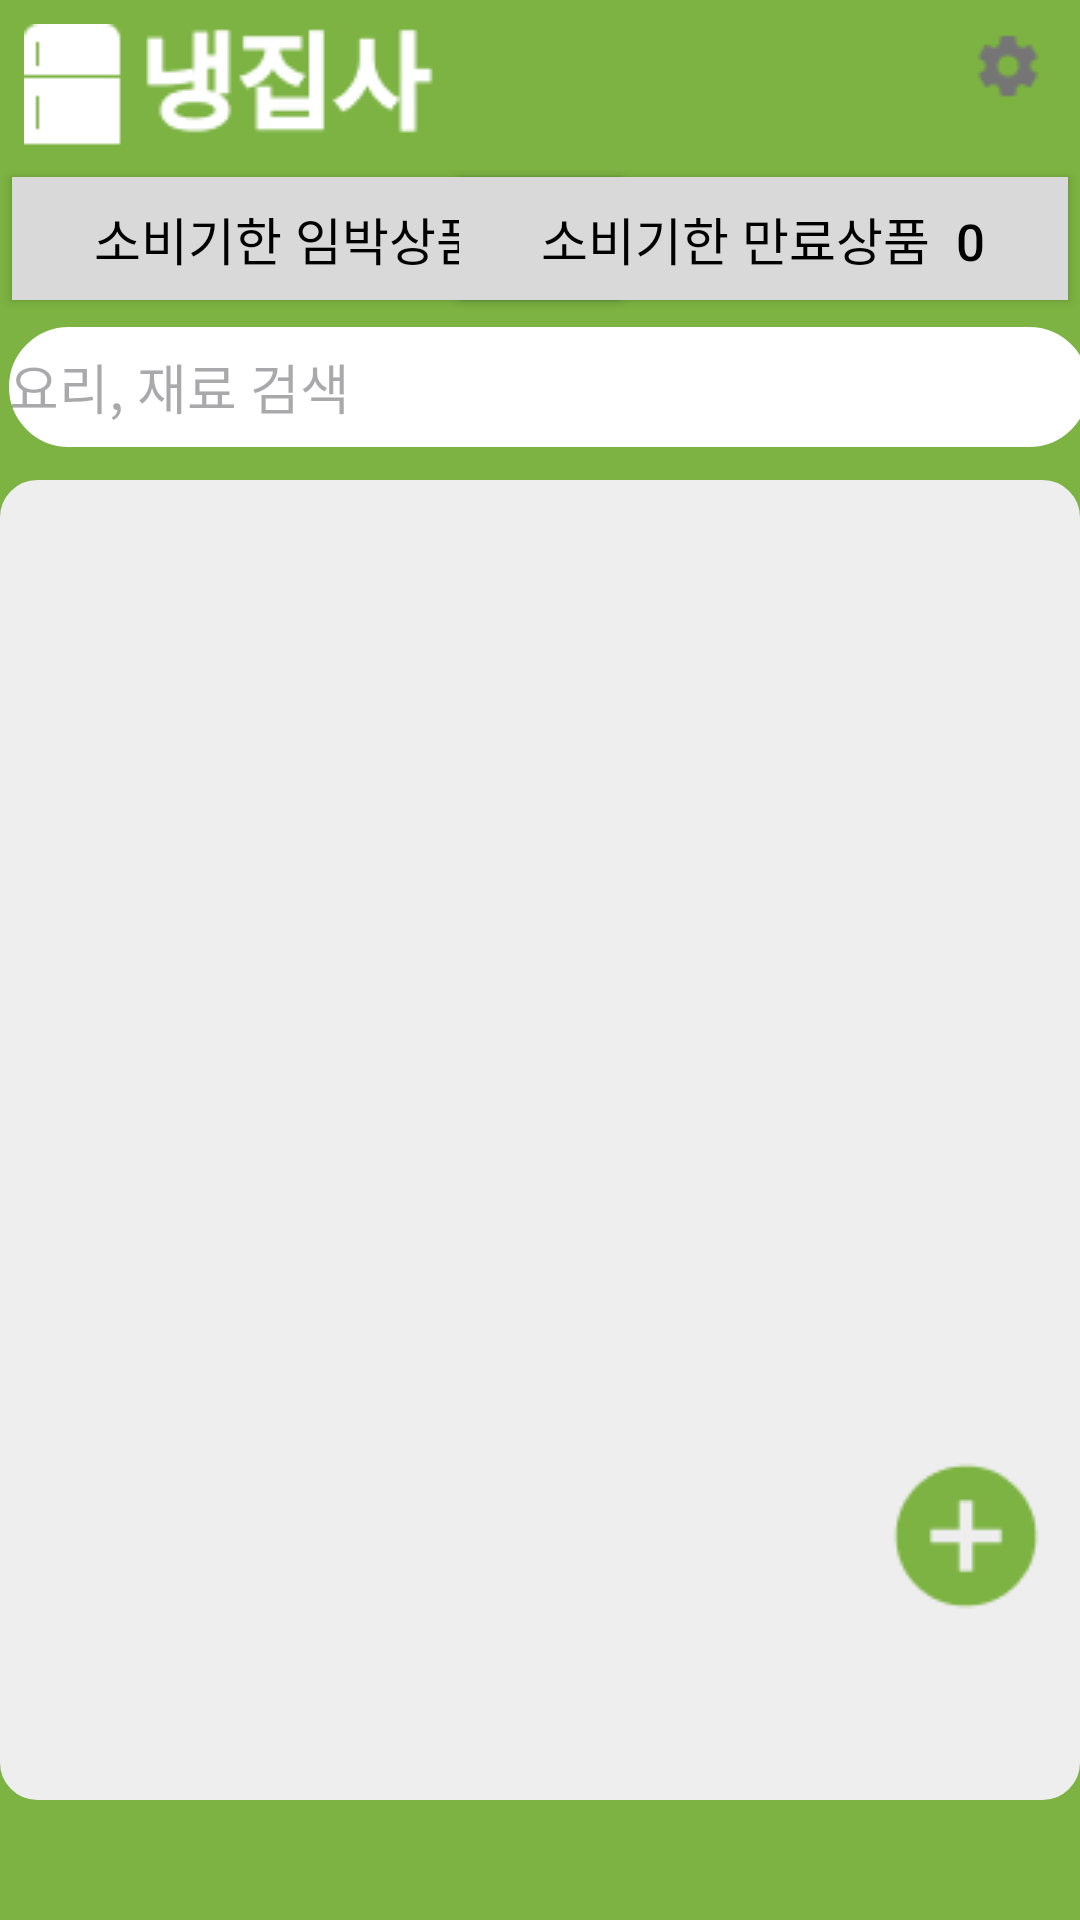

Here is an Android app screen rendered from its layout file. Give the layout XML and the strings, colors and styles it references.
<!-- AndroidManifest.xml: application theme Theme.Test_UI -->
<!-- res/layout/fragment_main_page_frag.xml -->
<?xml version="1.0" encoding="utf-8"?>
<FrameLayout xmlns:android="http://schemas.android.com/apk/res/android"
    xmlns:tools="http://schemas.android.com/tools"
    android:id="@+id/fragment_container"
    android:layout_width="match_parent"
    android:layout_height="match_parent"
    xmlns:app="http://schemas.android.com/apk/res-auto"
    tools:context=".mainPage.MainPageFrag"
    android:background="#7cb342">

    <androidx.constraintlayout.widget.ConstraintLayout
        android:layout_width="match_parent"
        android:layout_height="match_parent">
    
        <ImageView
            android:id="@+id/imageView2"
            android:layout_width="wrap_content"
            android:layout_height="wrap_content"
            android:layout_marginStart="8dp"
            android:layout_marginTop="8dp"
            android:src="@drawable/logo_name"
            app:layout_constraintEnd_toEndOf="parent"
            app:layout_constraintHorizontal_bias="0.0"
            app:layout_constraintStart_toStartOf="parent"
            app:layout_constraintTop_toTopOf="parent" />

    <ImageButton
        android:id="@+id/SettingBtn"
        android:layout_width="wrap_content"
        android:layout_height="wrap_content"
        android:backgroundTint="@android:color/transparent"
        android:src="@drawable/setting"
        app:layout_constraintEnd_toEndOf="parent"
        app:layout_constraintHorizontal_bias="1.0"
        app:layout_constraintStart_toStartOf="parent"
        app:layout_constraintTop_toTopOf="parent" />

        <androidx.appcompat.widget.AppCompatButton
            android:id="@+id/ImminentExpirationDate"
            android:layout_width="205dp"
            android:layout_height="43dp"
            android:layout_marginStart="3dp"
            android:layout_marginTop="58dp"
            android:background="@drawable/rectangle_default"
            android:gravity="center"
            android:text="소비기한 임박상품  0"
            android:textColor="#000000"
            android:textSize="17dp"
            app:layout_constraintEnd_toEndOf="parent"
            app:layout_constraintHorizontal_bias="0.0"
            app:layout_constraintStart_toStartOf="parent"
            app:layout_constraintTop_toTopOf="parent" />

    <androidx.appcompat.widget.AppCompatButton
        android:id="@+id/ConsumptionExpirationDate"
        android:layout_width="205dp"
        android:layout_height="43dp"
        android:layout_marginTop="58dp"
        android:layout_marginEnd="3dp"
        android:background="@drawable/rectangle_default"
        android:gravity="center"
        android:textColor="#000000"
        android:text="소비기한 만료상품  0"
        android:textSize="17dp"
        app:layout_constraintEnd_toEndOf="parent"
        app:layout_constraintHorizontal_bias="1.0"
        app:layout_constraintStart_toStartOf="parent"
        app:layout_constraintTop_toTopOf="parent" />

    <EditText
        android:id="@+id/ProductSearch"
        android:layout_width="360dp"
        android:layout_height="40dp"
        android:layout_marginStart="3dp"
        android:layout_marginTop="109dp"
        android:background="@drawable/rectangle_search"
        android:drawableStart="@drawable/search"
        android:hint="요리, 재료 검색"
        app:layout_constraintEnd_toEndOf="parent"
        app:layout_constraintHorizontal_bias="0.0"
        app:layout_constraintStart_toStartOf="parent"
        app:layout_constraintTop_toTopOf="parent" />



    <ImageButton
        android:id="@+id/RefrigeratorFoodFilterCheck"
        android:layout_width="wrap_content"
        android:layout_height="wrap_content"
        android:layout_marginStart="367dp"
        android:layout_marginTop="109dp"
        android:backgroundTint="@android:color/transparent"
        android:src="@drawable/tune"
        app:layout_constraintEnd_toEndOf="parent"
        app:layout_constraintHorizontal_bias="0.0"
        app:layout_constraintStart_toStartOf="parent"
        app:layout_constraintTop_toTopOf="parent" />

    <androidx.recyclerview.widget.RecyclerView
        android:id="@+id/recyclerView"
        android:layout_width="match_parent"
        android:layout_height="match_parent"
        android:padding="16dp"
        android:background="@drawable/rectangle_circle_layout_background_gray"
        android:layout_marginTop="160dp"
        android:layout_marginBottom="40dp"/>

        <androidx.appcompat.widget.AppCompatButton
            android:id="@+id/RecipeProductButton"
            android:layout_width="205dp"
            android:layout_height="43dp"
            android:layout_marginTop="690dp"
            android:background="@drawable/rectangle"
            android:backgroundTint="#dfdfdf"
            android:drawableStart="@drawable/recipe2"
            android:text="선택 상품 추천 레시피"
            android:textColor="#000000"
            android:visibility="invisible"
            app:layout_constraintEnd_toEndOf="parent"
            app:layout_constraintHorizontal_bias="0.0"
            app:layout_constraintStart_toStartOf="parent"
            app:layout_constraintTop_toTopOf="parent" />

        <androidx.appcompat.widget.AppCompatButton
            android:id="@+id/DeleteProductButton"
            android:layout_width="205dp"
            android:layout_height="43dp"
            android:layout_marginTop="690dp"
            android:background="@drawable/rectangle"
            android:backgroundTint="#dfdfdf"
            android:drawableStart="@drawable/trash_delete"
            android:text="선택 상품 삭제"
            android:textColor="#000000"
            android:visibility="invisible"
            app:layout_constraintEnd_toEndOf="parent"
            app:layout_constraintHorizontal_bias="1.0"
            app:layout_constraintStart_toStartOf="parent"
            app:layout_constraintTop_toTopOf="parent" />

        <ImageButton
            android:id="@+id/AddItem"
            android:layout_width="wrap_content"
            android:layout_height="wrap_content"
            android:layout_marginBottom="100dp"
            android:layout_marginRight="10dp"
            android:background="@android:color/transparent"
            android:src="@drawable/add_circle_green"
            app:layout_constraintBottom_toBottomOf="parent"
            app:layout_constraintEnd_toEndOf="parent"
            app:layout_constraintHorizontal_bias="1.0"
            app:layout_constraintStart_toStartOf="parent" />
    </androidx.constraintlayout.widget.ConstraintLayout>
</FrameLayout>
<!-- resources referenced by this layout -->
<resources>
  <!-- drawable add_circle_green: png bitmap (drawable, 1121 bytes) -->
  <!-- drawable logo_name: png bitmap (drawable, 1472 bytes) -->
  <!-- drawable recipe2: png bitmap (drawable, 291 bytes) -->
  <!-- drawable rectangle (drawable) -->
  <?xml version="1.0" encoding="utf-8"?>
  
  <layer-list xmlns:android="http://schemas.android.com/apk/res/android">
      <item
          android:bottom="1dp"
          android:left="1dp"
          android:right="1dp"
          android:top="1dp">
          <shape android:shape="rectangle">
              <solid android:color="#eeeeee"/>
              <stroke
                  android:width="2dp"
                  android:color="#eeeeee" />
          </shape>
      </item>
  </layer-list>
  <!-- drawable rectangle_circle_layout_background_gray (drawable) -->
  <?xml version="1.0" encoding="utf-8"?>
  
  <shape xmlns:android="http://schemas.android.com/apk/res/android"
      android:padding="10dp"
      android:shape="rectangle">
      <solid android:color="#EEEEEE"/>
      <corners
          android:bottomLeftRadius="12dp"
          android:bottomRightRadius="12dp"
          android:topLeftRadius="12dp"
          android:topRightRadius="12dp" />
      <stroke
          android:width="1dp"
          android:color="#eeeeee"/>
  </shape>
  <!-- drawable rectangle_default (drawable) -->
  <?xml version="1.0" encoding="utf-8"?>
  <layer-list xmlns:android="http://schemas.android.com/apk/res/android">
      <item
          android:bottom="1dp"
          android:left="1dp"
          android:right="1dp"
          android:top="1dp">
          <shape xmlns:android="http://schemas.android.com/apk/res/android">
              <solid android:color="@color/defalut_expiration_date" />
          </shape>
      </item>
  </layer-list>
  <!-- drawable rectangle_search (drawable) -->
  <?xml version="1.0" encoding="utf-8"?>
  
  <shape xmlns:android="http://schemas.android.com/apk/res/android"
      android:padding="10dp"
      android:shape="rectangle">
      <solid android:color="#ffffff"/>
      <corners
          android:radius="50dp" />
      <stroke
          android:width="1dp"
          android:color="#ffffff"/>
  </shape>
  <!-- drawable setting: png bitmap (drawable, 570 bytes) -->
  <!-- drawable tune: png bitmap (drawable, 189 bytes) -->
  <style name="Theme.Test_UI" parent="Base.Theme.Test_UI" />
  <color name="defalut_expiration_date">#d9d9d9</color>
  <style name="Base.Theme.Test_UI" parent="Theme.Material3.DayNight.NoActionBar">
          
          
      </style>
</resources>
